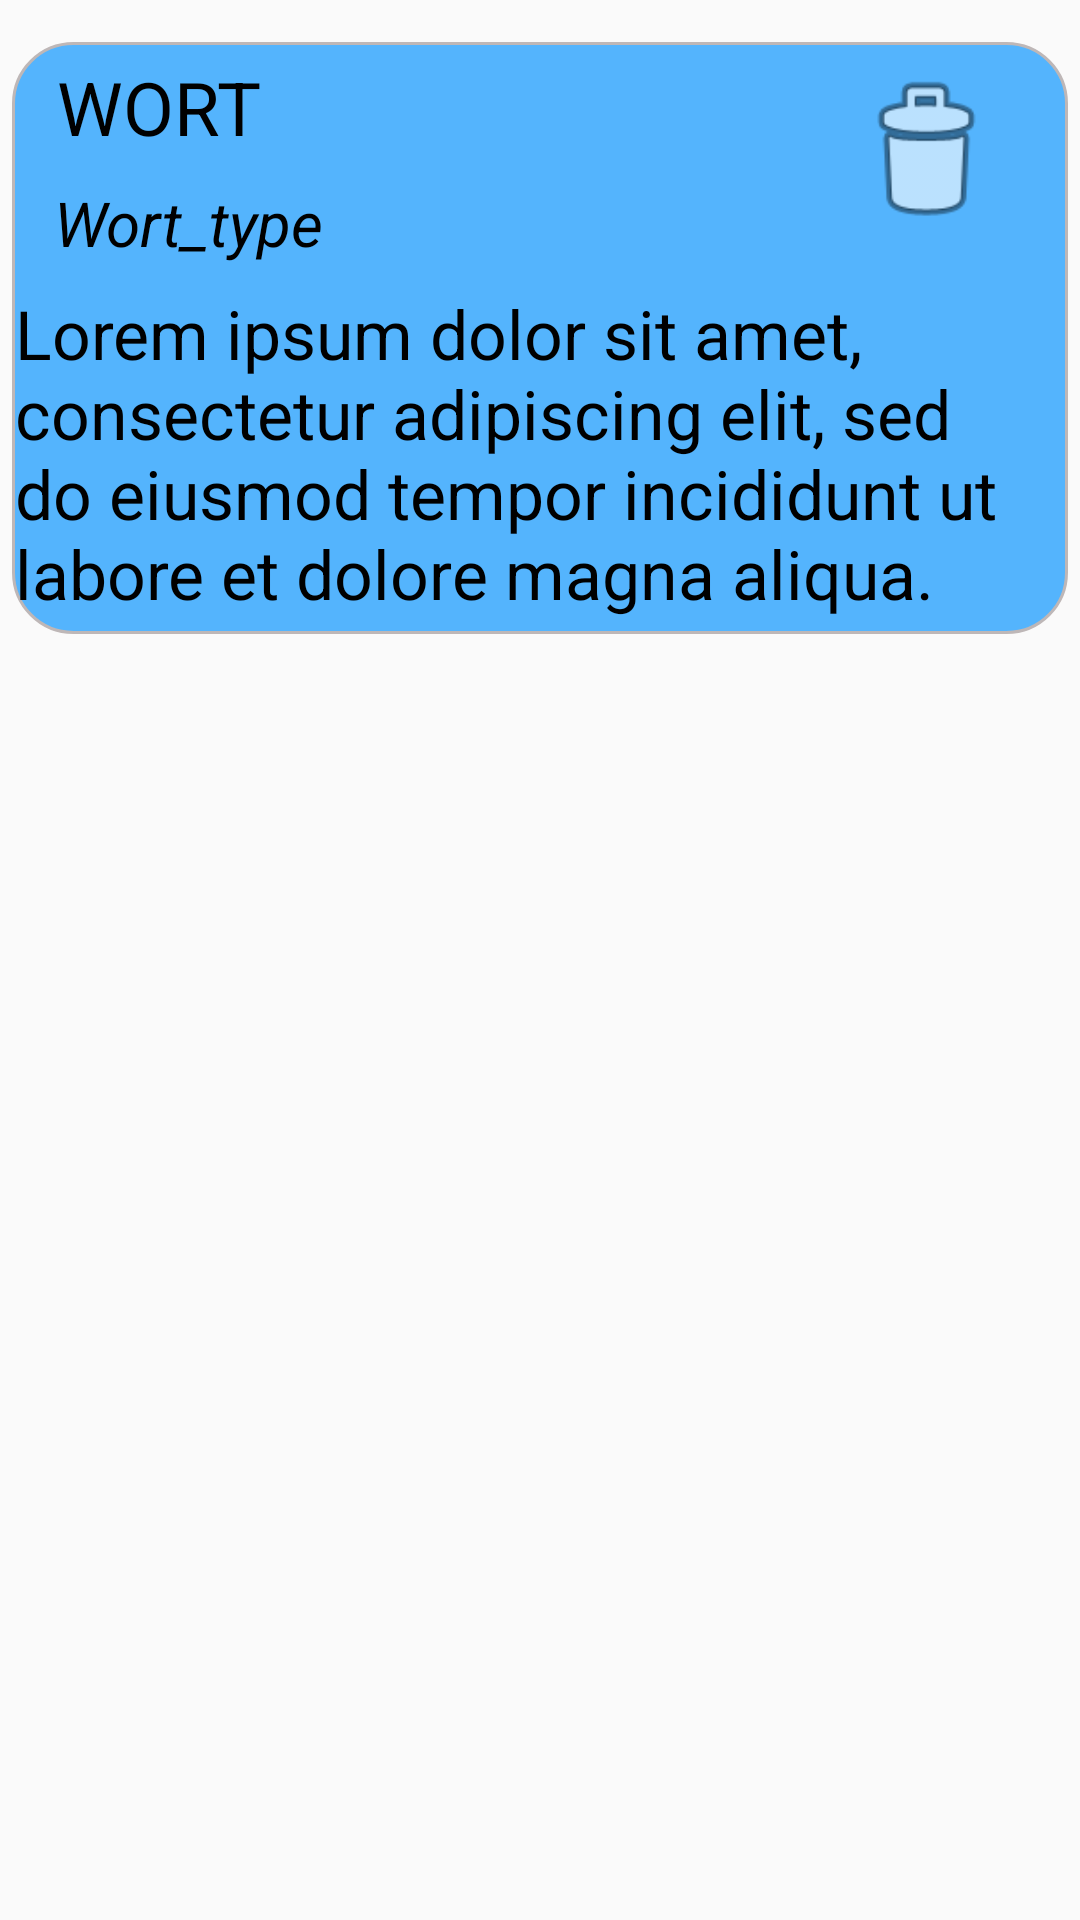

Android layout source for this screen:
<!-- AndroidManifest.xml: application theme AppTheme -->
<!-- res/layout/list_view_review_list_item.xml -->
<?xml version="1.0" encoding="utf-8"?>
<LinearLayout xmlns:android="http://schemas.android.com/apk/res/android"
    xmlns:app="http://schemas.android.com/apk/res-auto"
    xmlns:tools="http://schemas.android.com/tools"
    android:layout_width="match_parent"
    android:layout_height="wrap_content"
    android:orientation="vertical"
    android:padding="4dp">

    <androidx.constraintlayout.widget.ConstraintLayout
        android:id="@+id/list_item_frame_constraintlayout"
        android:layout_width="match_parent"
        android:layout_height="wrap_content"
        android:background="@drawable/blue_card"
        android:layout_marginTop="10dp"
        android:layout_marginBottom="10dp"
        >

        <TextView
            android:id="@+id/list_item_specimen"
            android:layout_width="wrap_content"
            android:layout_height="wrap_content"
            android:layout_marginTop="4dp"
            android:layout_marginBottom="4dp"
            android:text="@string/dict_word_default_text"
            style="@style/ReviewCardSpecimenTextStyle"
            app:layout_constraintBottom_toTopOf="@+id/list_item_word_type"
            app:layout_constraintEnd_toEndOf="parent"
            app:layout_constraintHorizontal_bias="0.05"
            app:layout_constraintStart_toStartOf="parent"
            app:layout_constraintTop_toTopOf="parent" />

        <TextView
            android:id="@+id/list_item_word_type"
            android:layout_width="wrap_content"
            android:layout_height="wrap_content"
            android:layout_marginTop="4dp"
            android:layout_marginBottom="4dp"
            android:text="@string/dict_word_type_default_text"
            style="@style/ReviewCardTypeTextStyle"
            app:layout_constraintBottom_toTopOf="@+id/list_item_translation"
            app:layout_constraintEnd_toEndOf="parent"
            app:layout_constraintHorizontal_bias="0.05"
            app:layout_constraintStart_toStartOf="parent"
            app:layout_constraintTop_toBottomOf="@+id/list_item_specimen" />

        <TextView
            android:id="@+id/list_item_translation"
            android:layout_width="wrap_content"
            android:layout_height="wrap_content"
            android:layout_marginTop="4dp"
            android:layout_marginBottom="4dp"
            android:text="@string/dict_translation_default_text"
            style="@style/ReviewCardTranslationTextStyle"
            app:layout_constraintBottom_toBottomOf="parent"
            app:layout_constraintEnd_toEndOf="parent"
            app:layout_constraintHorizontal_bias="0.05"
            app:layout_constraintStart_toStartOf="parent"
            app:layout_constraintTop_toBottomOf="@+id/list_item_word_type" />

        <ImageView
            android:id="@+id/deleteEntry_reviewActivity_listEntry"
            android:layout_width="65dp"
            android:layout_height="57dp"
            app:layout_constraintBottom_toBottomOf="parent"
            app:layout_constraintEnd_toEndOf="parent"
            app:layout_constraintHorizontal_bias="0.951"
            app:layout_constraintStart_toStartOf="parent"
            app:layout_constraintTop_toTopOf="parent"
            app:layout_constraintVertical_bias="0.050000012"
            app:srcCompat="@android:drawable/ic_menu_delete" />
    </androidx.constraintlayout.widget.ConstraintLayout>
</LinearLayout>
<!-- resources referenced by this layout -->
<resources>
  <!-- drawable blue_card (drawable) -->
  <?xml version="1.0" encoding="utf-8"?>
  <shape
      xmlns:android="http://schemas.android.com/apk/res/android">
      <stroke
          android:width="1dp"
          android:color="#BEB7B7"/>
      <corners
          android:radius="20dp" />
  
      <padding
          android:left="1dp"
          android:right="1dp"
          android:top="1dp"
          android:bottom="1dp"/>
  
      <solid android:color="#BC1B9CFF"/>
  
  </shape>
  <string name="dict_translation_default_text">Lorem ipsum dolor sit amet, consectetur adipiscing
          elit, sed do eiusmod tempor incididunt ut labore et dolore magna aliqua.</string>
  <string name="dict_word_default_text">WORT</string>
  <string name="dict_word_type_default_text">Wort_type</string>
  <style name="ReviewCardSpecimenTextStyle">
          <item name="android:textSize">12pt</item>
          <item name="android:textColor">#000000</item>
      </style>
  <style name="ReviewCardTranslationTextStyle">
          <item name="android:textSize">11pt</item>
          <item name="android:textColor">#000000</item>
      </style>
  <style name="ReviewCardTypeTextStyle">
          <item name="android:textSize">10pt</item>
          <item name="android:textColor">#000000</item>
          <item name="android:textStyle">italic</item>
      </style>
  <style name="AppTheme" parent="Theme.AppCompat.Light.DarkActionBar">
          
          <item name="colorPrimary">@color/colorPrimary</item>
          <item name="colorPrimaryDark">@color/colorPrimaryDark</item>
          <item name="colorAccent">@color/colorAccent</item>
      </style>
  <color name="colorPrimary">#00FFE6</color>
  <color name="colorPrimaryDark">#00EEE6</color>
  <color name="colorAccent">#1AC5A2</color>
</resources>
